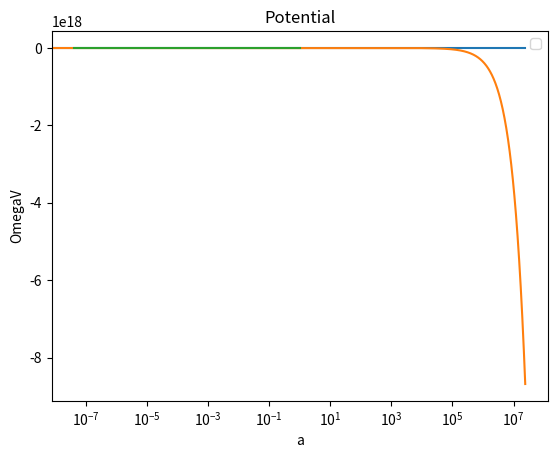

The script that saved this image:
'''

Compton Mass Dark Energy & Scalar Field Dark Matter.

Combination of the SFDM and CMaDE model equations. 
Here, the density parameters of the components of the universe are calculated solving the dynamical equations using the BDF method.
In this code, the parameter densities are used as variables of the system.

Note: The solution is not right. The solver finds complex values when OmegaV > OmegaDM.

'''

import numpy as np
from scipy.integrate import solve_ivp
from matplotlib import pyplot as plt

# System Constants
OmegaB0  = 0.044
OmegaDM0 = 0.27
OmegaR0  = 9.539e-5
OmegaK0  = 0.001
H0    	 = 1.0 
OmegaV0  = OmegaDM0
s0 		 = 6.65e9 

# Interaction Constants
Q  = 1.0
kc = 1.0

# Initial DE Density Parameter
OmegaM0 = 1.0 - OmegaB0 - OmegaK0 - OmegaDM0 - OmegaR0

# Initial Conditions
ICCMaDE = [OmegaB0, OmegaR0, OmegaDM0, OmegaM0, H0, OmegaV0]
ICLCDM  = [OmegaB0, OmegaR0, OmegaDM0, H0]

# e-folding Span
NMin 	  = 0.0
NMax 	  = -17.0
NInterval = (NMin, NMax)
NPoints   = 1000
NArray 	  = np.linspace(NMin, NMax, num = NPoints)

# System of Equations CMaDE+SFDM
def SoECMaDE(N, Omega):

	# Differential Equations
	dOmegaB  = -3* Omega[0]
	dOmegaR  = -4* Omega[1]
	dOmegaM  = Q* (np.sqrt(6)/np.pi)* (np.exp(-N)/Omega[4])* Omega[3]**(3/2)
	dOmegaDM = -kc* dOmegaM - 6* (Omega[2] - Omega[5])
	dOmegaV  = 2* s0* np.sqrt(abs(Omega[5]* (Omega[2] - Omega[5])))/ Omega[4]

	# Friedmann Constraint
	dHdt 	= (-2* OmegaK0* np.exp(-2* N) + dOmegaR + dOmegaM + dOmegaB + dOmegaDM)/ (2* Omega[4])

	return [dOmegaB, dOmegaR, dOmegaDM, dOmegaM, dHdt, dOmegaV]

# Solution of the DAE System
SolutionCMaDE = solve_ivp(SoECMaDE, NInterval, ICCMaDE, method = 'BDF', t_eval = NArray)

# System of Equations LCDM
def SoELCDM(N, Omega):

	# Differential Equations
	dOmegaB  = -3* Omega[0]
	dOmegaR  = -4* Omega[1]	
	dOmegaDM = -3* Omega[2]

	# Friedmann Constraint
	dHdt 	 = (-2* OmegaK0* np.exp(- 2* N) + dOmegaR + dOmegaB + dOmegaDM)/ (2* Omega[3])

	return [dOmegaB, dOmegaR, dOmegaDM, dHdt]

# Solution of the DAE System
SolutionLCDM = solve_ivp(SoELCDM, NInterval, ICLCDM, method = 'BDF', t_eval = NArray)

#Convert e-folding into Redshift and Scale Factor
zArray = np.exp(-SolutionCMaDE.t) - 1
aArray = np.exp(SolutionCMaDE.t)

# Equation of State
def weff(N, H, OmegaM):
	return -Q* (2/3)**(1/2)* (np.exp(-N)/np.pi)* np.sqrt(OmegaM)/H - 1 

# Models Comparison
def HubbleComparison(HCMaDE, HLCDM):
	return 1 - (HCMaDE/HLCDM)

# Results Array
weffArray 			  = weff(SolutionCMaDE.t, SolutionCMaDE.y[4], SolutionCMaDE.y[3])
HubbleComparisonArray = HubbleComparison(SolutionCMaDE.y[4], SolutionLCDM.y[3])

# Plot the EoS
plt.plot(zArray, weffArray)
plt.xscale('log')
plt.xlabel('z')
plt.ylabel(r'$\omega(z)$')
plt.title('Equation of State')
plt.legend()
plt.show()

# Plot the Hubble Parameter
plt.plot(zArray, HubbleComparisonArray)
plt.xscale('log')
plt.xlabel('z')
plt.ylabel(r'1-$\mathcal{H}_{CMaDE}/\mathcal{H}_{LCDM}$')
plt.title('Hubble Parameter')
plt.legend()
plt.show()

# Plot the Hubble Parameter
plt.plot(aArray, SolutionCMaDE.y[5]/SolutionCMaDE.y[4])
plt.xscale('log')
plt.xlabel('a')
plt.ylabel(r'OmegaV')
plt.title('Potential')
plt.legend()
plt.show()